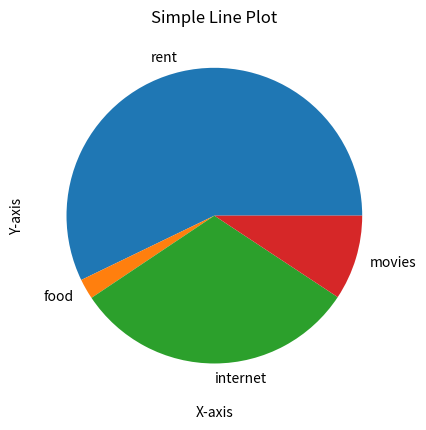

The script that saved this image:
import matplotlib.pyplot as plt

a = [1, 2, 3, 4, 5, ]
b = [23, 45, 23, 34, 44]
plt.plot(a, b, marker='o')

# Add title and labels
plt.title('Simple Line Plot')
plt.xlabel('X-axis')
plt.ylabel('Y-axis')

# Show the plot
plt.show()
print('eeeeeeeeeeeeeeeeeeeee')
exp = [1440, 56, 789, 234]
on_what = ['rent', 'food', 'internet', 'movies']
plt.pie(exp, labels=on_what, )
plt.show()
